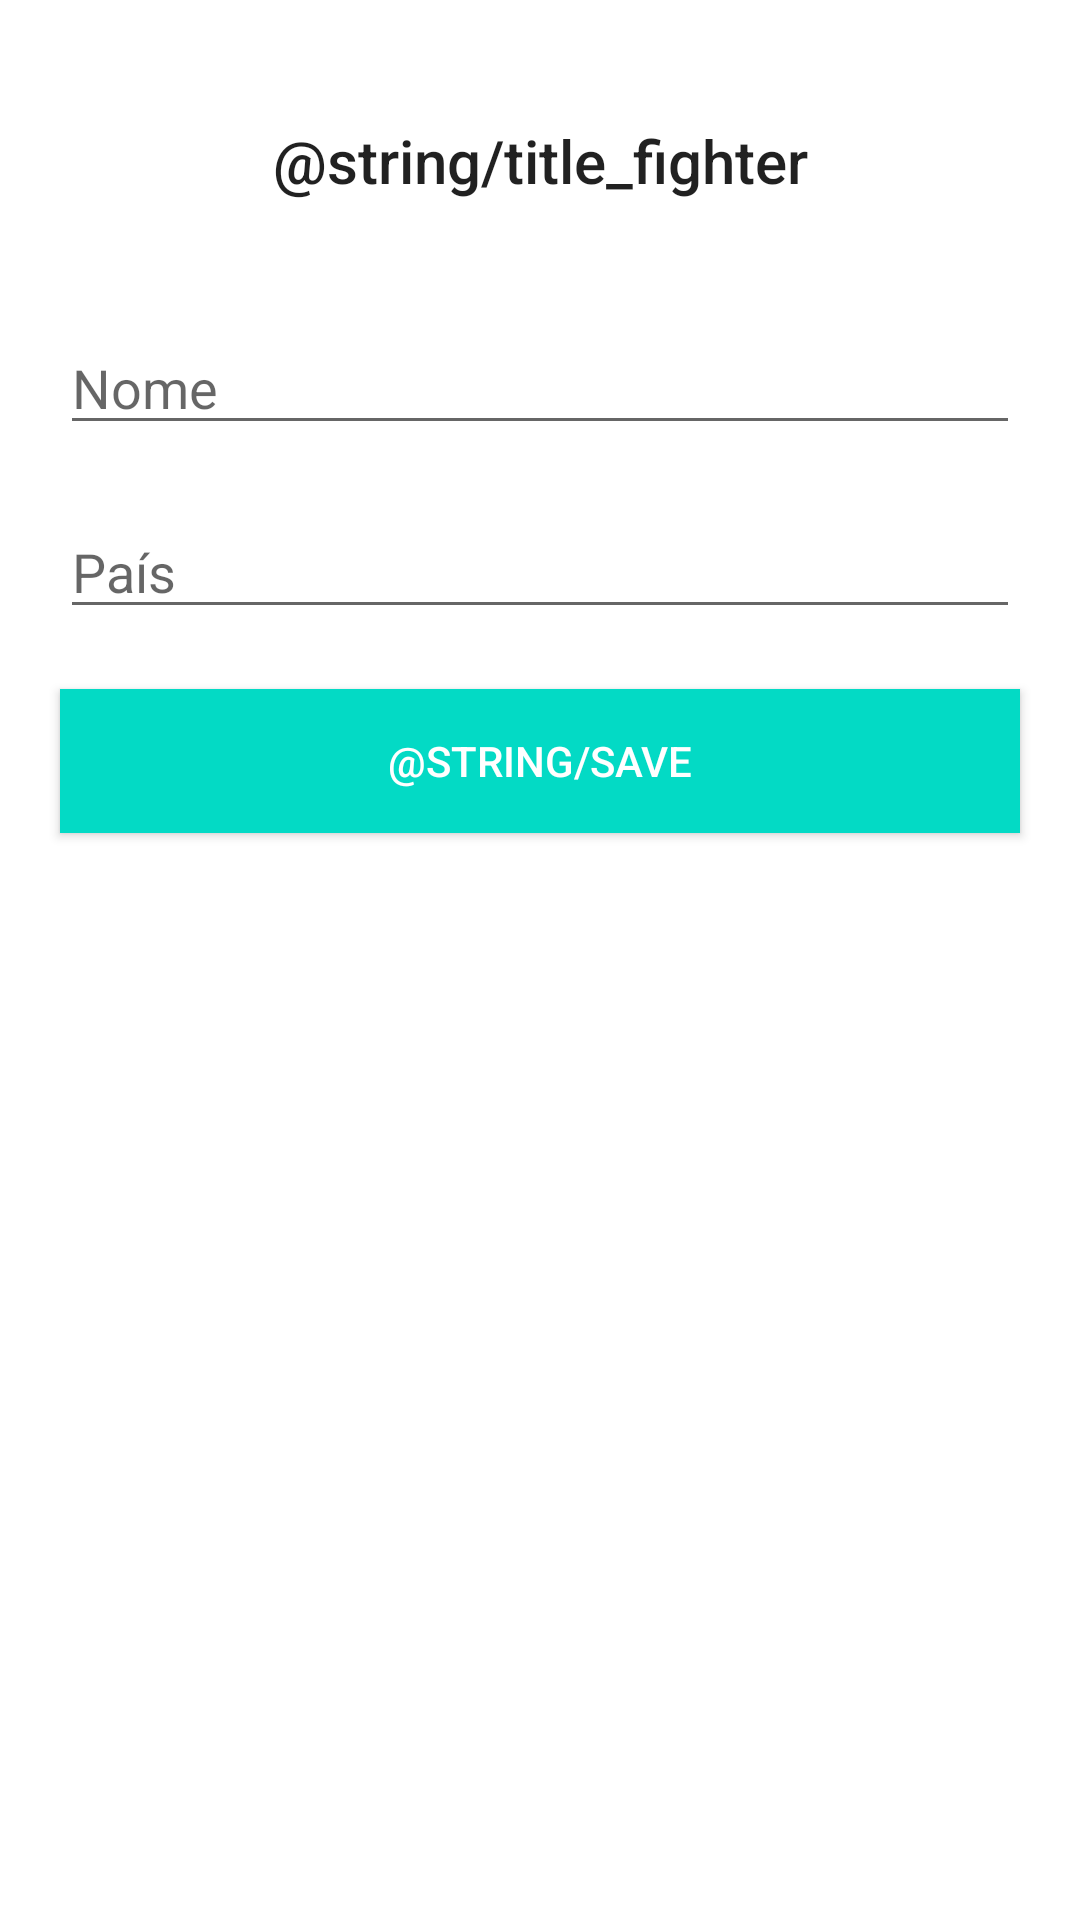

Here is an Android app screen rendered from its layout file. Give the layout XML and the strings, colors and styles it references.
<!-- AndroidManifest.xml: application theme AppTheme -->
<!-- res/layout/activity_create.xml -->
<?xml version="1.0" encoding="utf-8"?>
<LinearLayout
    xmlns:android="http://schemas.android.com/apk/res/android"
    xmlns:tools="http://schemas.android.com/tools"
    android:id="@+id/activity_create"
    android:orientation="vertical"
    android:layout_width="match_parent"
    android:layout_height="match_parent"
    tools:context=".CreateActivity">
    <TextView
        android:layout_marginTop="40dp"
        android:layout_width="match_parent"
        android:layout_height="wrap_content"
        android:gravity="center_horizontal"
        android:textAppearance="@style/TextAppearance.AppCompat.Title"
        android:text="@string/title_fighter"/>
    <EditText
        android:id="@+id/edt_name"
        android:layout_marginTop="40dp"
        android:layout_marginHorizontal="20dp"
        android:layout_width="match_parent"
        android:layout_height="wrap_content"
        android:hint="@string/name"/>
    <EditText
        android:id="@+id/edt_country"
        android:layout_marginTop="20dp"
        android:layout_marginHorizontal="20dp"
        android:layout_width="match_parent"
        android:layout_height="wrap_content"
        android:hint="@string/country"/>
    <Button
        android:id="@+id/btn_submit"
        android:layout_marginTop="20dp"
        android:layout_marginHorizontal="20dp"
        android:layout_width="match_parent"
        android:layout_height="wrap_content"
        android:background="@color/colorAccent"
        android:textColor="@android:color/white"
        android:text="@string/save"/>
</LinearLayout>
<!-- resources referenced by this layout -->
<resources>
  <string name="country">País</string>
  <string name="name">Nome</string>
  <!-- not gathered from this repository: default colours our renderer supplied (Android Studio template values) -->
  <color name="colorAccent">#FF03DAC5</color>
</resources>
